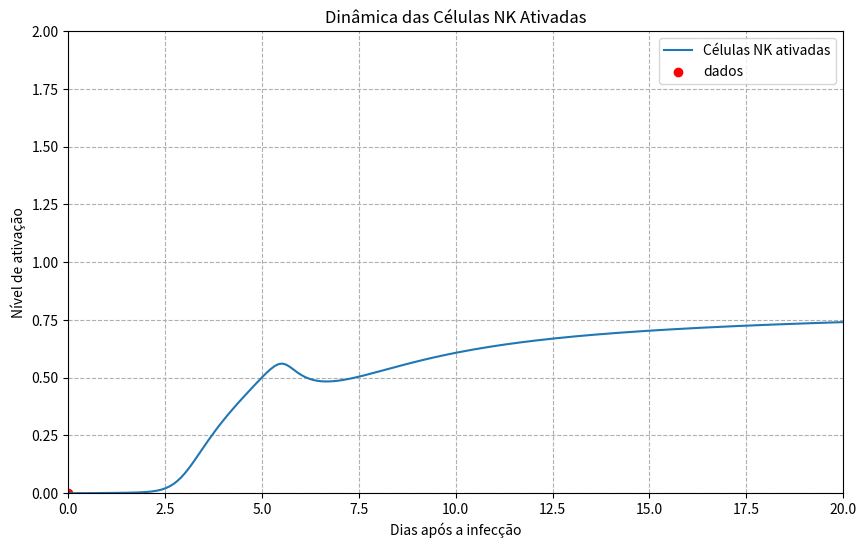

Write the Python code that produced this figure.
import numpy as np
from scipy.integrate import odeint
import matplotlib.pyplot as plt

# DEFINIÇÃO DOS PARÂMETROS (Cenário Severo)
beta_1 = 0.5
beta_2 = 1.0
gamma_1 = 30.0

# CONSTANTES 
tau_c = 6.0/24.0
tau_n = 24.0/24.0
tau_m = 100.0/24.0
k1 = 10**5
k2 = 5.0
gamma_2 = 15.0
e = 0.05

# CONDIÇÕES INICIAIS
Na0 = 0.0
Ma0 = 0.0
Mm0 = 0.0
V0 = 1.0

y0 = [Na0, Ma0, Mm0, V0] 
tempo = np.linspace(0, 20, 200)

# FUNÇÃO DO MODELO (SISTEMA DE EDOs)
def modelo_nk(y, t, k1, k2, tau_c, tau_n, tau_m, e, beta_1, beta_2, gamma_1, gamma_2):
    Na, Ma, Mm, V = y
    
    IFN_I = ((beta_1 * V) / (V + k1)) + ((beta_2 * Ma) / (Ma + k2))
    IL_6 = ((gamma_1 * V) / (V + k1)) + ((gamma_2 * Ma) / (Ma + k2))
    IFN_gamma = Na + (Ma / (Ma + k2)) 

    dVdt = ((1.0 / tau_c) * (1 - Na - Ma) * V)
    dNadt = ((1.0 / tau_n) * (IFN_I - Na))
    dMmdt = ((1.0 / tau_m) * (IL_6 - Mm))
    dMadt = ((1.0 / tau_m) * (e + (Mm * IFN_gamma) - Ma))

    return [dNadt, dMadt, dMmdt, dVdt]

# Argumentos para a função modelo_nk (passados ao ODEINT)
args_modelo_nk = (k1, k2, tau_c, tau_n, tau_m, e, beta_1, beta_2, gamma_1, gamma_2)

# ODEINT
solucao = odeint(modelo_nk, y0, tempo, args=args_modelo_nk)
Na = solucao[:, 0]
Ma = solucao[:, 1]
Mm = solucao[:, 2]
V = solucao[:, 3]

# PLOTANDO O GRÁFICO DAS NK
plt.figure(figsize=(10, 6))
plt.plot(tempo, Na, label = 'Células NK ativadas')
plt.title('Dinâmica das Células NK Ativadas')
plt.ylabel('Nível de ativação')
plt.xlabel('Dias após a infecção')
plt.scatter(0,0 , marker='o', color = 'red', label = 'dados')
plt.ylim(0, 2) 
plt.xlim(0, 20)
plt.grid(True, linestyle='--')
plt.legend()
plt.show()
